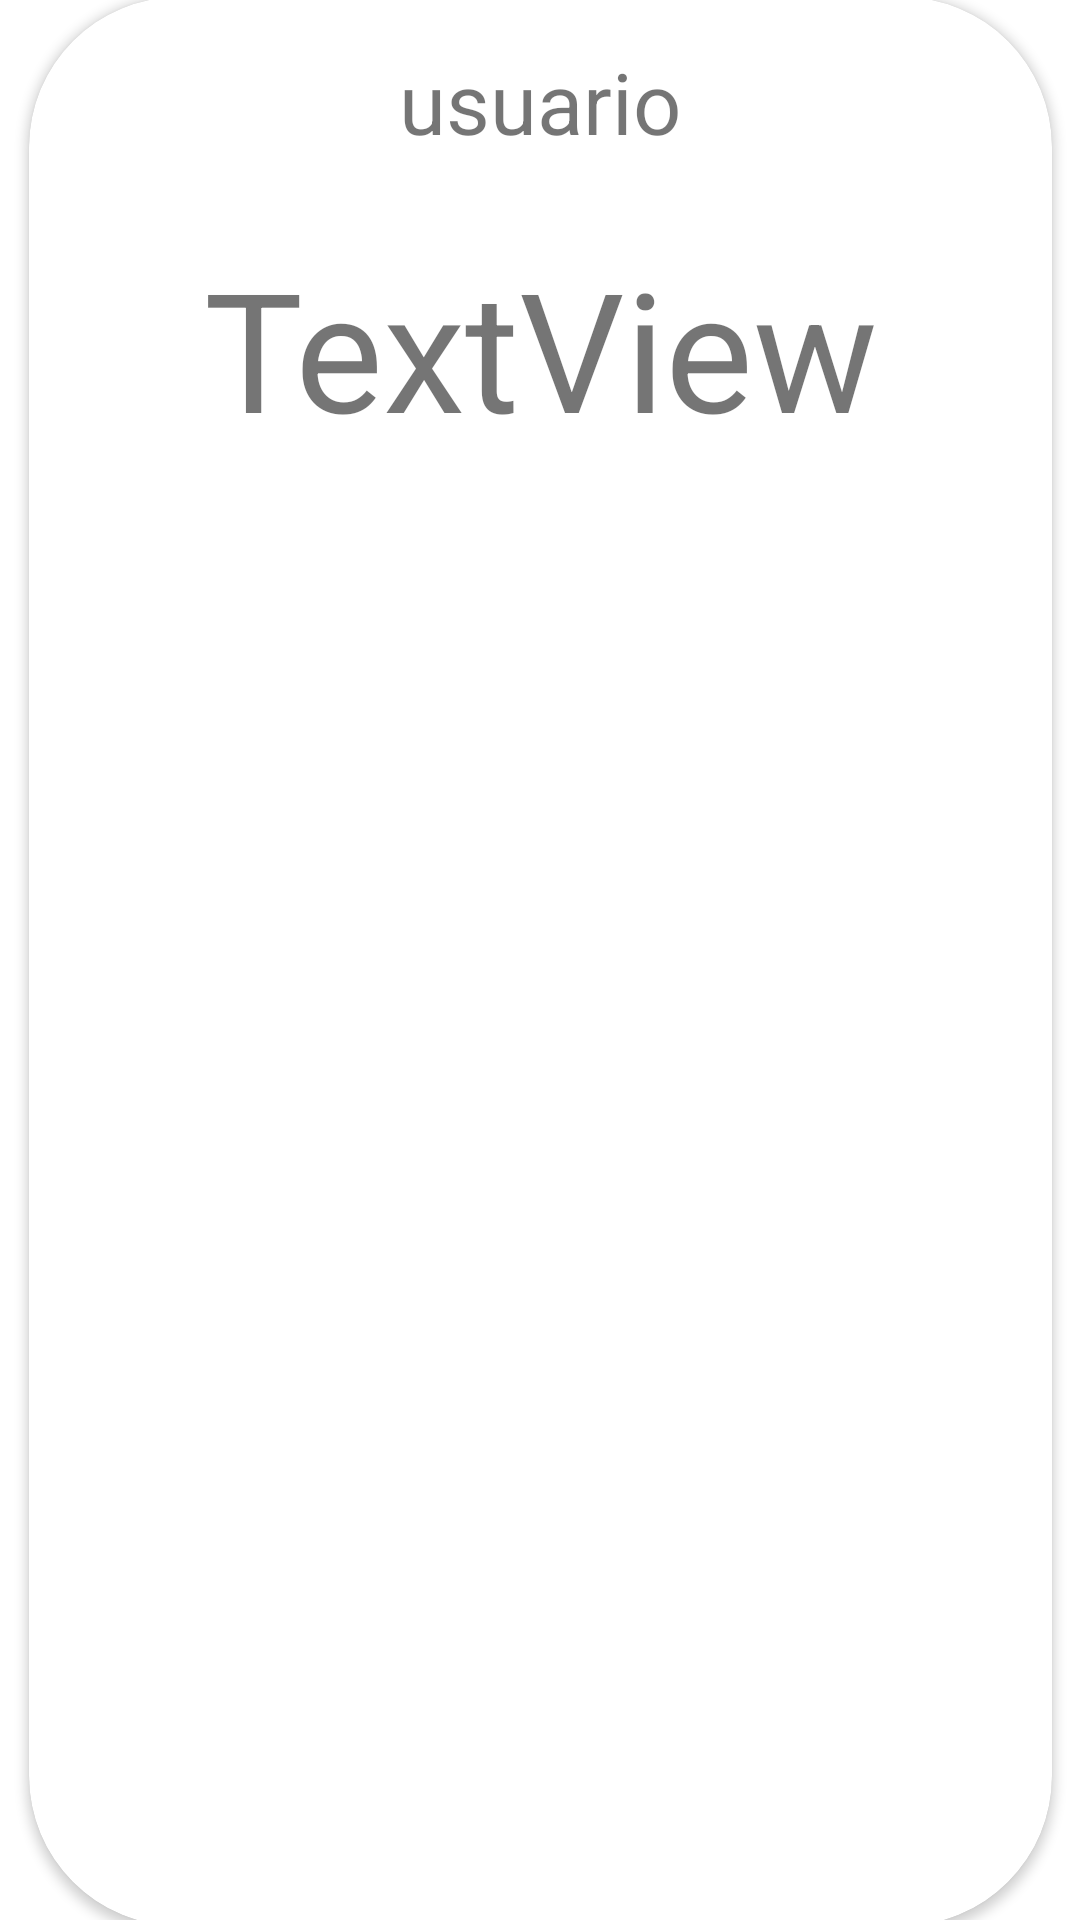

Write the Android layout XML for this screen, with the resource values it uses.
<!-- AndroidManifest.xml: application theme Theme.Menet -->
<!-- res/layout/posts.xml -->
<?xml version="1.0" encoding="utf-8"?>
<androidx.constraintlayout.widget.ConstraintLayout xmlns:android="http://schemas.android.com/apk/res/android"
    xmlns:app="http://schemas.android.com/apk/res-auto"
    xmlns:tools="http://schemas.android.com/tools"
    android:layout_width="match_parent"
    android:layout_height="match_parent">

    <androidx.cardview.widget.CardView
        android:id="@+id/cardoo"
        android:layout_width="341dp"
        android:layout_height="643dp"
        android:visibility="visible"
        app:cardCornerRadius="50dp"
        app:layout_constraintBottom_toBottomOf="parent"
        app:layout_constraintEnd_toEndOf="parent"
        app:layout_constraintStart_toStartOf="parent"
        app:layout_constraintTop_toTopOf="parent">

        <androidx.constraintlayout.widget.ConstraintLayout
            android:layout_width="match_parent"
            android:layout_height="match_parent">

            <TextView
                android:id="@+id/user"
                android:layout_width="109dp"
                android:layout_height="38dp"
                android:text="usuario"
                android:textAlignment="center"
                app:autoSizeTextType="uniform"
                app:layout_constraintBottom_toTopOf="@+id/meme"
                app:layout_constraintEnd_toEndOf="parent"
                app:layout_constraintStart_toStartOf="parent"
                app:layout_constraintTop_toTopOf="parent"
                app:layout_constraintVertical_bias="0.135" />

            <ImageView
                android:id="@+id/meme"
                android:layout_width="341dp"
                android:layout_height="420dp"
                android:layout_marginTop="156dp"
                app:layout_constraintEnd_toEndOf="parent"
                app:layout_constraintHorizontal_bias="0.0"
                app:layout_constraintStart_toStartOf="parent"
                app:layout_constraintTop_toTopOf="parent"
                tools:srcCompat="@tools:sample/avatars" />

            <TextView
                android:id="@+id/capti"
                android:layout_width="337dp"
                android:layout_height="74dp"
                android:layout_marginTop="26dp"
                android:text="TextView"
                android:textAlignment="center"
                app:autoSizeTextType="uniform"
                app:layout_constraintBottom_toTopOf="@+id/meme"
                app:layout_constraintEnd_toEndOf="parent"
                app:layout_constraintStart_toStartOf="parent"
                app:layout_constraintTop_toBottomOf="@+id/user"
                app:layout_constraintVertical_bias="0.0" />

            <ImageButton
                android:id="@+id/heart"
                android:layout_width="75dp"
                android:layout_height="49dp"
                android:background="#00FFFFFF"
                android:clickable="true"
                android:visibility="invisible"
                app:layout_constraintBottom_toBottomOf="parent"
                app:layout_constraintEnd_toEndOf="parent"
                app:layout_constraintStart_toStartOf="parent"
                app:layout_constraintTop_toBottomOf="@+id/meme"
                app:srcCompat="@drawable/heart"
                tools:ignore="SpeakableTextPresentCheck" />

        </androidx.constraintlayout.widget.ConstraintLayout>


    </androidx.cardview.widget.CardView>
</androidx.constraintlayout.widget.ConstraintLayout>
<!-- resources referenced by this layout -->
<resources>
  <!-- drawable heart: png bitmap (drawable-v24, 1139 bytes) -->
  <style name="Theme.Menet" parent="Theme.MaterialComponents.DayNight.DarkActionBar">
          
          <item name="colorPrimary">@color/purple_500</item>
          <item name="colorPrimaryVariant">@color/purple_700</item>
          <item name="colorOnPrimary">@color/white</item>
          
          <item name="colorSecondary">@color/teal_200</item>
          <item name="colorSecondaryVariant">@color/teal_700</item>
          <item name="colorOnSecondary">@color/black</item>
          
          <item name="android:statusBarColor" tools:targetApi="l">?attr/colorPrimaryVariant</item>
          
      </style>
  <!-- not gathered from this repository: default colours our renderer supplied (Android Studio template values) -->
  <color name="purple_500">#FF6200EE</color>
  <color name="purple_700">#FF3700B3</color>
  <color name="teal_200">#FF03DAC5</color>
  <color name="teal_700">#FF018786</color>
  <color name="black">#FF000000</color>
  <color name="white">#FFFFFFFF</color>
</resources>
